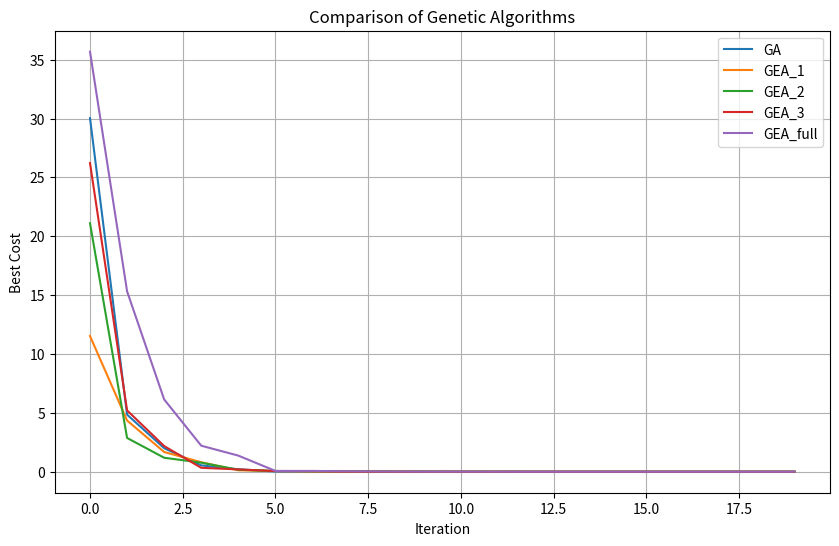

Reproduce this figure in Python.
# -*- coding: utf-8 -*-
"""AQL_HW_02_FULLCODE_ZAHID.ipynb

Automatically generated by Colab.

Original file is located at
    https://colab.research.google.com/drive/1BBuI1M_3WhN_euYyNlEo6JugcrcS2kOb
"""

import numpy as np
import pandas as pd
import random
import matplotlib.pyplot as plt

global NFE
NFE = 0

def sphere(x):
    global NFE
    if pd.isna(NFE):
        NFE = 0
    NFE += 1
    return sum(item**2 for item in x)

def pop_sort(p, c):
    li = [[c[i], i] for i in range(len(c))]
    li.sort()
    sorted_index = [x[1] for x in li]
    sorted_pop = [p[i] for i in sorted_index]
    sorted_cost = [c[i] for i in sorted_index]
    return sorted_pop, sorted_cost

def CrossOver(x1, x2, gamma, varMin, varMax):
    alpha = np.random.uniform(-gamma, 1+gamma, size=len(x1))
    y1 = np.clip(alpha * np.array(x1) + (1 - alpha) * np.array(x2), varMin, varMax)
    y2 = np.clip(alpha * np.array(x2) + (1 - alpha) * np.array(x1), varMin, varMax)
    return y1.tolist(), y2.tolist()

def mutation(x, varMax, varMin):
    j = np.random.randint(len(x))
    x_mutated = x[:]
    x_mutated[j] += np.random.uniform(-0.1, 0.1)
    x_mutated[j] = np.clip(x_mutated[j], varMin, varMax)
    return x_mutated

def roulette_wheel_selection(costs, beta):
    costs = np.array(costs)
    worst_cost = np.max(costs)
    scaled_fitness = np.exp(-beta * (costs - worst_cost) / worst_cost)
    probabilities = scaled_fitness / np.sum(scaled_fitness)
    return np.random.choice(len(costs), p=probabilities)

def tournament_selection(costs, k=3):
    selected = np.random.choice(len(costs), k, replace=False)
    return selected[np.argmin([costs[i] for i in selected])]

def gea_operator_1(ind):
    return [x * np.random.uniform(0.9, 1.1) for x in ind]  # Small perturbation

def gea_operator_2(ind):
    return np.roll(ind, shift=1).tolist()  # Shifting elements

def gea_operator_3(ind):
    idx1, idx2 = np.random.choice(len(ind), 2, replace=False)
    ind[idx1], ind[idx2] = ind[idx2], ind[idx1]  # Swap mutation
    return ind

def run_ga(scenario=None, selection_method='roulette'):
    nVar, varMin, varMax = 5, -10, 10
    maxIt, nPop = 20, 100
    pc, pm = 0.8, 0.3
    nc, nm = 2 * round(pc * nPop / 2), round(pm * nPop)
    gamma, beta = 0.05, 8
    pop = [list(np.random.uniform(varMin, varMax, size=nVar)) for _ in range(nPop)]
    costs = [sphere(ind) for ind in pop]
    pop, costs = pop_sort(pop, costs)
    bestCosts = [costs[0]]

    for it in range(1, maxIt):
        popc, popc_cost = [], []
        for _ in range(nc // 2):
            if selection_method == 'roulette':
                p1 = pop[roulette_wheel_selection(costs, beta)]
                p2 = pop[roulette_wheel_selection(costs, beta)]
            elif selection_method == 'tournament':
                p1 = pop[tournament_selection(costs)]
                p2 = pop[tournament_selection(costs)]

            y1, y2 = CrossOver(p1, p2, gamma, varMin, varMax)
            popc.extend([y1, y2])
            popc_cost.extend([sphere(y1), sphere(y2)])

        popm, popm_cost = [], []
        for _ in range(nm):
            p = pop[np.random.randint(nPop)]
            mutated = mutation(p, varMax, varMin)

            if scenario == 'GEA_1' or scenario == 'GEA_full':
                mutated = gea_operator_1(mutated)
            if scenario == 'GEA_2' or scenario == 'GEA_full':
                mutated = gea_operator_2(mutated)
            if scenario == 'GEA_3' or scenario == 'GEA_full':
                mutated = gea_operator_3(mutated)

            popm.append(mutated)
            popm_cost.append(sphere(mutated))

        pop += popc + popm
        costs += popc_cost + popm_cost
        pop, costs = pop_sort(pop, costs)
        pop, costs = pop[:nPop], costs[:nPop]
        bestCosts.append(costs[0])
        print(f'Iteration {it}: Best Cost = {bestCosts[-1]}')

    return bestCosts

# Run all algorithms
algorithms = ['GA', 'GEA_1', 'GEA_2', 'GEA_3', 'GEA_full']
results = {
    'GA': run_ga(selection_method='roulette'),
    'GEA_1': run_ga('GEA_1', selection_method='roulette'),
    'GEA_2': run_ga('GEA_2', selection_method='roulette'),
    'GEA_3': run_ga('GEA_3', selection_method='roulette'),
    'GEA_full': run_ga('GEA_full', selection_method='tournament'),  # Using tournament for full scenario
}

# Plot results
plt.figure(figsize=(10, 6))
for alg in algorithms:
    plt.plot(results[alg], label=alg)
plt.xlabel('Iteration')
plt.ylabel('Best Cost')
plt.title('Comparison of Genetic Algorithms')
plt.legend()
plt.grid()
plt.show()